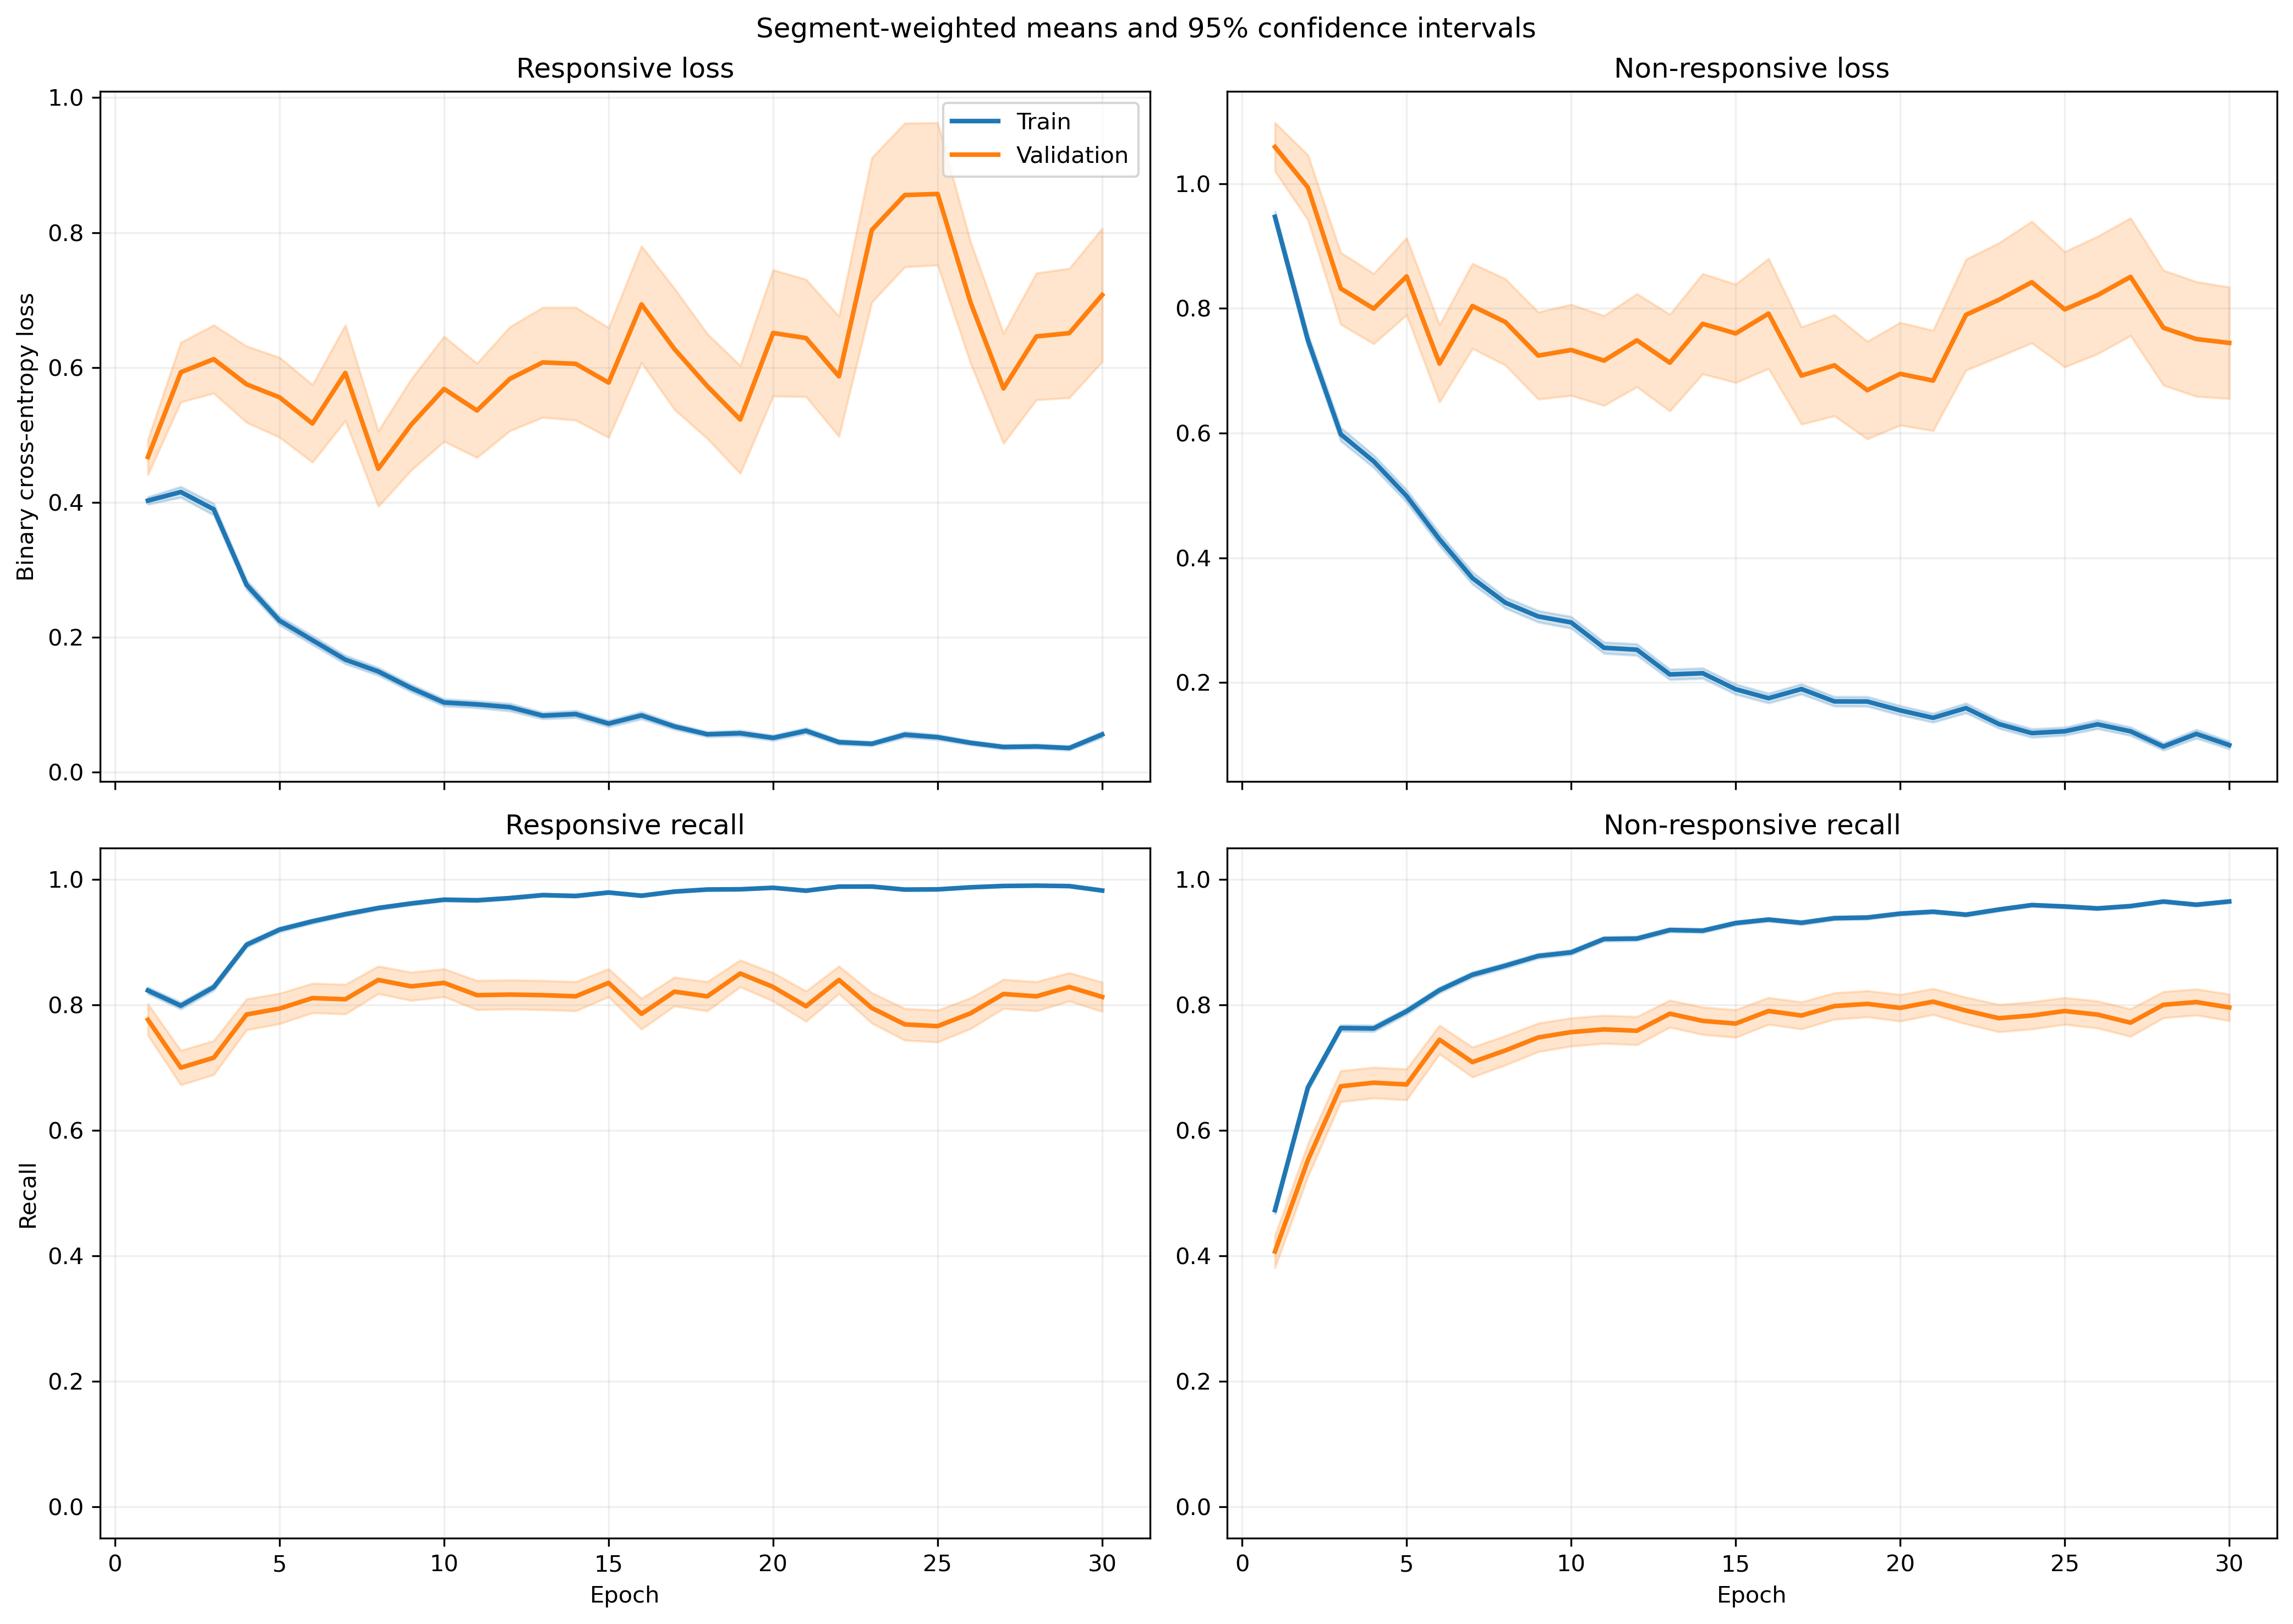

Data behind this chart, as committed beside it:
fold, epoch, split, r_loss, r_loss_count, r_loss_sum, r_loss_sum_sq, r_recall, r_recall_count, r_recall_sum, r_recall_sum_sq, nr_loss, nr_loss_count, nr_loss_sum, nr_loss_sum_sq, nr_recall, nr_recall_count, nr_recall_sum, nr_recall_sum_sq
1, 1, train, 0.3331, 1063, 354.1, 273.3, 0.8495, 1063, 903.0, 903.0, 1.103, 1401, 1546, 2657, 0.4418, 1401, 619.0, 619.0
1, 1, validation, 0.1108, 10, 1.108, 0.1655, 1.0, 10, 10.0, 10.0, , 0, 0.0, 0.0, , 0, 0.0, 0.0
1, 2, train, 0.4663, 1063, 495.7, 615.9, 0.7658, 1063, 814.0, 814.0, 0.6153, 1401, 862, 1335, 0.7195, 1401, 1008, 1008
1, 2, validation, 0.1051, 10, 1.051, 0.1822, 1.0, 10, 10.0, 10.0, , 0, 0.0, 0.0, , 0, 0.0, 0.0
1, 3, train, 0.3383, 1063, 359.6, 393.1, 0.8617, 1063, 916.0, 916.0, 0.5252, 1401, 735.8, 1124, 0.7744, 1401, 1085, 1085
1, 3, validation, 0.06557, 10, 0.6557, 0.06216, 1.0, 10, 10.0, 10.0, , 0, 0.0, 0.0, , 0, 0.0, 0.0
1, 4, train, 0.2733, 1063, 290.6, 345.8, 0.8899, 1063, 946.0, 946.0, 0.4846, 1401, 678.9, 1295, 0.8137, 1401, 1140, 1140
1, 4, validation, 0.05757, 10, 0.5757, 0.06184, 1.0, 10, 10.0, 10.0, , 0, 0.0, 0.0, , 0, 0.0, 0.0
1, 5, train, 0.1908, 1063, 202.8, 285.1, 0.9417, 1063, 1001, 1001, 0.472, 1401, 661.3, 1385, 0.8066, 1401, 1130, 1130
1, 5, validation, 0.02825, 10, 0.2825, 0.01191, 1.0, 10, 10.0, 10.0, , 0, 0.0, 0.0, , 0, 0.0, 0.0
1, 6, train, 0.1324, 1063, 140.8, 158.7, 0.9699, 1063, 1031, 1031, 0.4682, 1401, 656, 1402, 0.8108, 1401, 1136, 1136
1, 6, validation, 0.02642, 10, 0.2642, 0.01106, 1.0, 10, 10.0, 10.0, , 0, 0.0, 0.0, , 0, 0.0, 0.0
1, 7, train, 0.2013, 1063, 214, 371.9, 0.9285, 1063, 987.0, 987.0, 0.2997, 1401, 419.9, 950, 0.8772, 1401, 1229, 1229
1, 7, validation, 0.02489, 10, 0.2489, 0.01392, 1.0, 10, 10.0, 10.0, , 0, 0.0, 0.0, , 0, 0.0, 0.0
1, 8, train, 0.1419, 1063, 150.8, 181, 0.953, 1063, 1013, 1013, 0.266, 1401, 372.7, 690.7, 0.8894, 1401, 1246, 1246
1, 8, validation, 0.0275, 10, 0.275, 0.01783, 1.0, 10, 10.0, 10.0, , 0, 0.0, 0.0, , 0, 0.0, 0.0
1, 9, train, 0.1562, 1063, 166, 294.2, 0.9464, 1063, 1006, 1006, 0.2289, 1401, 320.7, 729.4, 0.9065, 1401, 1270, 1270
1, 9, validation, 0.01913, 10, 0.1913, 0.01636, 1.0, 10, 10.0, 10.0, , 0, 0.0, 0.0, , 0, 0.0, 0.0
1, 10, train, 0.06822, 1063, 72.52, 82.42, 0.9802, 1063, 1042, 1042, 0.2418, 1401, 338.7, 731.5, 0.9008, 1401, 1262, 1262
1, 10, validation, 0.009519, 10, 0.09519, 0.001618, 1.0, 10, 10.0, 10.0, , 0, 0.0, 0.0, , 0, 0.0, 0.0
1, 11, train, 0.09271, 1063, 98.55, 128.9, 0.9746, 1063, 1036, 1036, 0.2088, 1401, 292.5, 643.2, 0.9172, 1401, 1285, 1285
1, 11, validation, 0.005383, 10, 0.05383, 0.000445, 1.0, 10, 10.0, 10.0, , 0, 0.0, 0.0, , 0, 0.0, 0.0
1, 12, train, 0.3033, 1063, 322.4, 1165, 0.9069, 1063, 964.0, 964.0, 0.1382, 1401, 193.6, 551.4, 0.9529, 1401, 1335, 1335
1, 12, validation, 0.003943, 10, 0.03943, 0.0002653, 1.0, 10, 10.0, 10.0, , 0, 0.0, 0.0, , 0, 0.0, 0.0
1, 13, train, 0.08377, 1063, 89.04, 221.2, 0.9727, 1063, 1034, 1034, 0.2054, 1401, 287.8, 876.4, 0.9322, 1401, 1306, 1306
1, 13, validation, 0.002564, 10, 0.02564, 0.0001314, 1.0, 10, 10.0, 10.0, , 0, 0.0, 0.0, , 0, 0.0, 0.0
1, 14, train, 0.107, 1063, 113.7, 167.3, 0.9624, 1063, 1023, 1023, 0.1458, 1401, 204.2, 434.2, 0.9436, 1401, 1322, 1322
1, 14, validation, 0.01906, 10, 0.1906, 0.0092, 1.0, 10, 10.0, 10.0, , 0, 0.0, 0.0, , 0, 0.0, 0.0
1, 15, train, 0.07229, 1063, 76.85, 216.6, 0.9793, 1063, 1041, 1041, 0.2085, 1401, 292.1, 925, 0.9272, 1401, 1299, 1299
1, 15, validation, 0.002028, 10, 0.02028, 6.526656079586246e-05, 1.0, 10, 10.0, 10.0, , 0, 0.0, 0.0, , 0, 0.0, 0.0
1, 16, train, 0.07354, 1063, 78.18, 70.95, 0.9812, 1063, 1043, 1043, 0.1733, 1401, 242.8, 407.1, 0.9243, 1401, 1295, 1295
1, 16, validation, 0.008427, 10, 0.08427, 0.001215, 1.0, 10, 10.0, 10.0, , 0, 0.0, 0.0, , 0, 0.0, 0.0
1, 17, train, 0.04643, 1063, 49.35, 39.7, 0.9906, 1063, 1053, 1053, 0.1277, 1401, 178.9, 454.6, 0.9557, 1401, 1339, 1339
1, 17, validation, 0.00404, 10, 0.0404, 0.0002517, 1.0, 10, 10.0, 10.0, , 0, 0.0, 0.0, , 0, 0.0, 0.0
1, 18, train, 0.07895, 1063, 83.93, 96.72, 0.968, 1063, 1029, 1029, 0.0888, 1401, 124.4, 242.6, 0.965, 1401, 1352, 1352
1, 18, validation, 0.01062, 10, 0.1062, 0.002565, 1.0, 10, 10.0, 10.0, , 0, 0.0, 0.0, , 0, 0.0, 0.0
1, 19, train, 0.03514, 1063, 37.35, 65.4, 0.9906, 1063, 1053, 1053, 0.146, 1401, 204.6, 553.6, 0.9465, 1401, 1326, 1326
1, 19, validation, 0.002542, 10, 0.02542, 9.097820543502166e-05, 1.0, 10, 10.0, 10.0, , 0, 0.0, 0.0, , 0, 0.0, 0.0
1, 20, train, 0.05976, 1063, 63.53, 140.7, 0.9868, 1063, 1049, 1049, 0.135, 1401, 189.1, 450, 0.9458, 1401, 1325, 1325
1, 20, validation, 0.007655, 10, 0.07655, 0.002172, 1.0, 10, 10.0, 10.0, , 0, 0.0, 0.0, , 0, 0.0, 0.0
1, 21, train, 0.04353, 1063, 46.28, 71.02, 0.9887, 1063, 1051, 1051, 0.1184, 1401, 165.8, 361.3, 0.9515, 1401, 1333, 1333
1, 21, validation, 0.005759, 10, 0.05759, 0.0004082, 1.0, 10, 10.0, 10.0, , 0, 0.0, 0.0, , 0, 0.0, 0.0
1, 22, train, 0.0976, 1063, 103.7, 206.2, 0.9605, 1063, 1021, 1021, 0.2132, 1401, 298.7, 901.7, 0.9279, 1401, 1300, 1300
1, 22, validation, 0.01541, 10, 0.1541, 0.01814, 1.0, 10, 10.0, 10.0, , 0, 0.0, 0.0, , 0, 0.0, 0.0
1, 23, train, 0.02547, 1063, 27.07, 9.815, 0.9944, 1063, 1057, 1057, 0.104, 1401, 145.7, 339.1, 0.9636, 1401, 1350, 1350
1, 23, validation, 0.004516, 10, 0.04516, 0.0002482, 1.0, 10, 10.0, 10.0, , 0, 0.0, 0.0, , 0, 0.0, 0.0
1, 24, train, 0.03834, 1063, 40.76, 26.14, 0.9906, 1063, 1053, 1053, 0.1311, 1401, 183.7, 366.4, 0.9522, 1401, 1334, 1334
1, 24, validation, 0.002317, 10, 0.02317, 7.51907693938847e-05, 1.0, 10, 10.0, 10.0, , 0, 0.0, 0.0, , 0, 0.0, 0.0
1, 25, train, 0.01647, 1063, 17.51, 10.17, 0.9953, 1063, 1058, 1058, 0.1413, 1401, 198, 566.4, 0.95, 1401, 1331, 1331
1, 25, validation, 0.001887, 10, 0.01887, 4.8564155576968915e-05, 1.0, 10, 10.0, 10.0, , 0, 0.0, 0.0, , 0, 0.0, 0.0
1, 26, train, 0.01889, 1063, 20.08, 12.38, 0.9962, 1063, 1059, 1059, 0.1187, 1401, 166.3, 441.8, 0.9622, 1401, 1348, 1348
1, 26, validation, 0.001158, 10, 0.01158, 2.015552536249743e-05, 1.0, 10, 10.0, 10.0, , 0, 0.0, 0.0, , 0, 0.0, 0.0
1, 27, train, 0.01153, 1063, 12.26, 6.045, 0.9981, 1063, 1061, 1061, 0.1452, 1401, 203.5, 652.1, 0.9543, 1401, 1337, 1337
1, 27, validation, 0.001708, 10, 0.01708, 5.1928390575994854e-05, 1.0, 10, 10.0, 10.0, , 0, 0.0, 0.0, , 0, 0.0, 0.0
1, 28, train, 0.02348, 1063, 24.96, 10.49, 0.9915, 1063, 1054, 1054, 0.05348, 1401, 74.92, 207.4, 0.9836, 1401, 1378, 1378
1, 28, validation, 0.002069, 10, 0.02069, 6.84565191022557e-05, 1.0, 10, 10.0, 10.0, , 0, 0.0, 0.0, , 0, 0.0, 0.0
1, 29, train, 0.01076, 1063, 11.44, 5.968, 0.9972, 1063, 1060, 1060, 0.101, 1401, 141.5, 460.3, 0.9665, 1401, 1354, 1354
1, 29, validation, 0.000524, 10, 0.00524, 3.405004463274963e-06, 1.0, 10, 10.0, 10.0, , 0, 0.0, 0.0, , 0, 0.0, 0.0
1, 30, train, 0.05261, 1063, 55.93, 113, 0.9784, 1063, 1040, 1040, 0.06221, 1401, 87.15, 271.3, 0.9814, 1401, 1375, 1375
1, 30, validation, 0.001064, 10, 0.01064, 1.9094707795375143e-05, 1.0, 10, 10.0, 10.0, , 0, 0.0, 0.0, , 0, 0.0, 0.0
... 1,140 more rows
